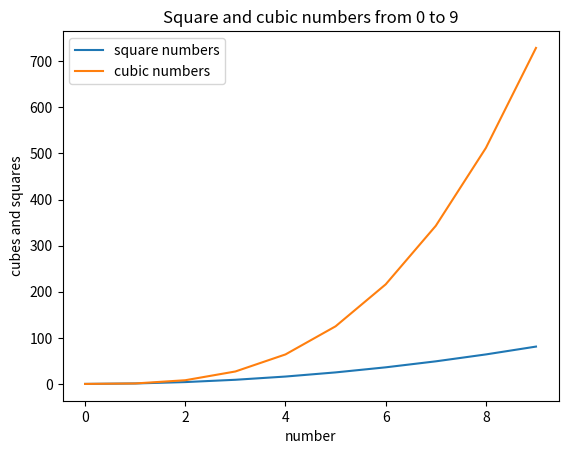

The script that saved this image:
# import libaries matplotlib and pandas
import matplotlib.pyplot as plt
from matplotlib import pyplot as plt
import pandas as pd

# Example-data: Numbers from 0 to 9 and their squares and cubes
x = [0, 1, 2, 3, 4, 5, 6, 7, 8, 9]
y = [i**2 for i in x] # squares
z = [i**3 for i in x] # cubes

# Create line chart
plt.plot(x, y, label='square numbers')
plt.plot(x, z, label='cubic numbers')

# Add titles and axis labels
plt.title('Square and cubic numbers from 0 to 9')
plt.xlabel('number')
plt.ylabel('cubes and squares')

# Show legend
plt.legend()

# Print png
plt.savefig('data.visualization.png')

# Show diagramm
plt.show()

# Create a simple Panda DataFrame
data = {
    "numbers": [0, 1, 2, 3, 4, 5, 6, 7, 8, 9],
    "squares": [i**2 for i in x],
    "cubes": [i**3 for i in x]

}

# load data into a DataFrame object:
df = pd.DataFrame(data)

# save diagramm
df.to_csv('number.csv', sep='\t', encoding='utf-8')
